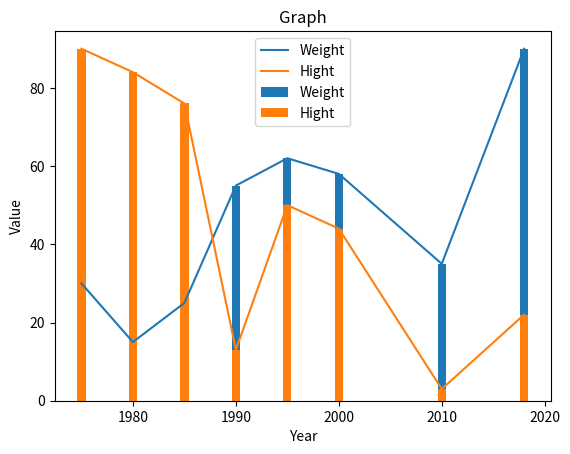

Generate this figure with matplotlib:
import matplotlib.pyplot as plt

year = [1975, 1980, 1985, 1990, 1995, 2000, 2010, 2018]
weight = [30, 15, 25, 55, 62, 58, 35, 90]
hight = [90, 84, 76, 13, 50, 44, 3, 22]

colorlist = ["r", "g", "b", "c", "m", "y", "k", "w"]

title_name = 'Graph'
y_name = 'Value'
x_name = 'Year'

#グラフタイトル
plt.title(title_name)
#グラフの軸
plt.xlabel(x_name)
plt.ylabel(y_name)

# 折れ線グラフ
plt.plot(year, weight, label='Weight')
plt.plot(year, hight, label='Hight')
plt.bar(year, weight, label='Weight')
plt.bar(year, hight, label='Hight')

# 円グラフ
# plt.pie(weight, labels=colorlist)
#グラフの凡例

plt.legend()
plt.show()
